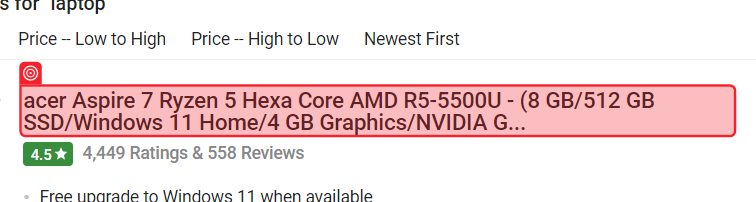
Workflow: Sequence

Step 1: get-text from the element 'acer Aspire 7 Ryzen 5 Hexa Core AMD R5-5500U - (8 GB/512 GB SSD/*' in window 'Laptop- Buy Products Online at Best Price in India - All Categories | Flipkart.com' (chrome.exe)
